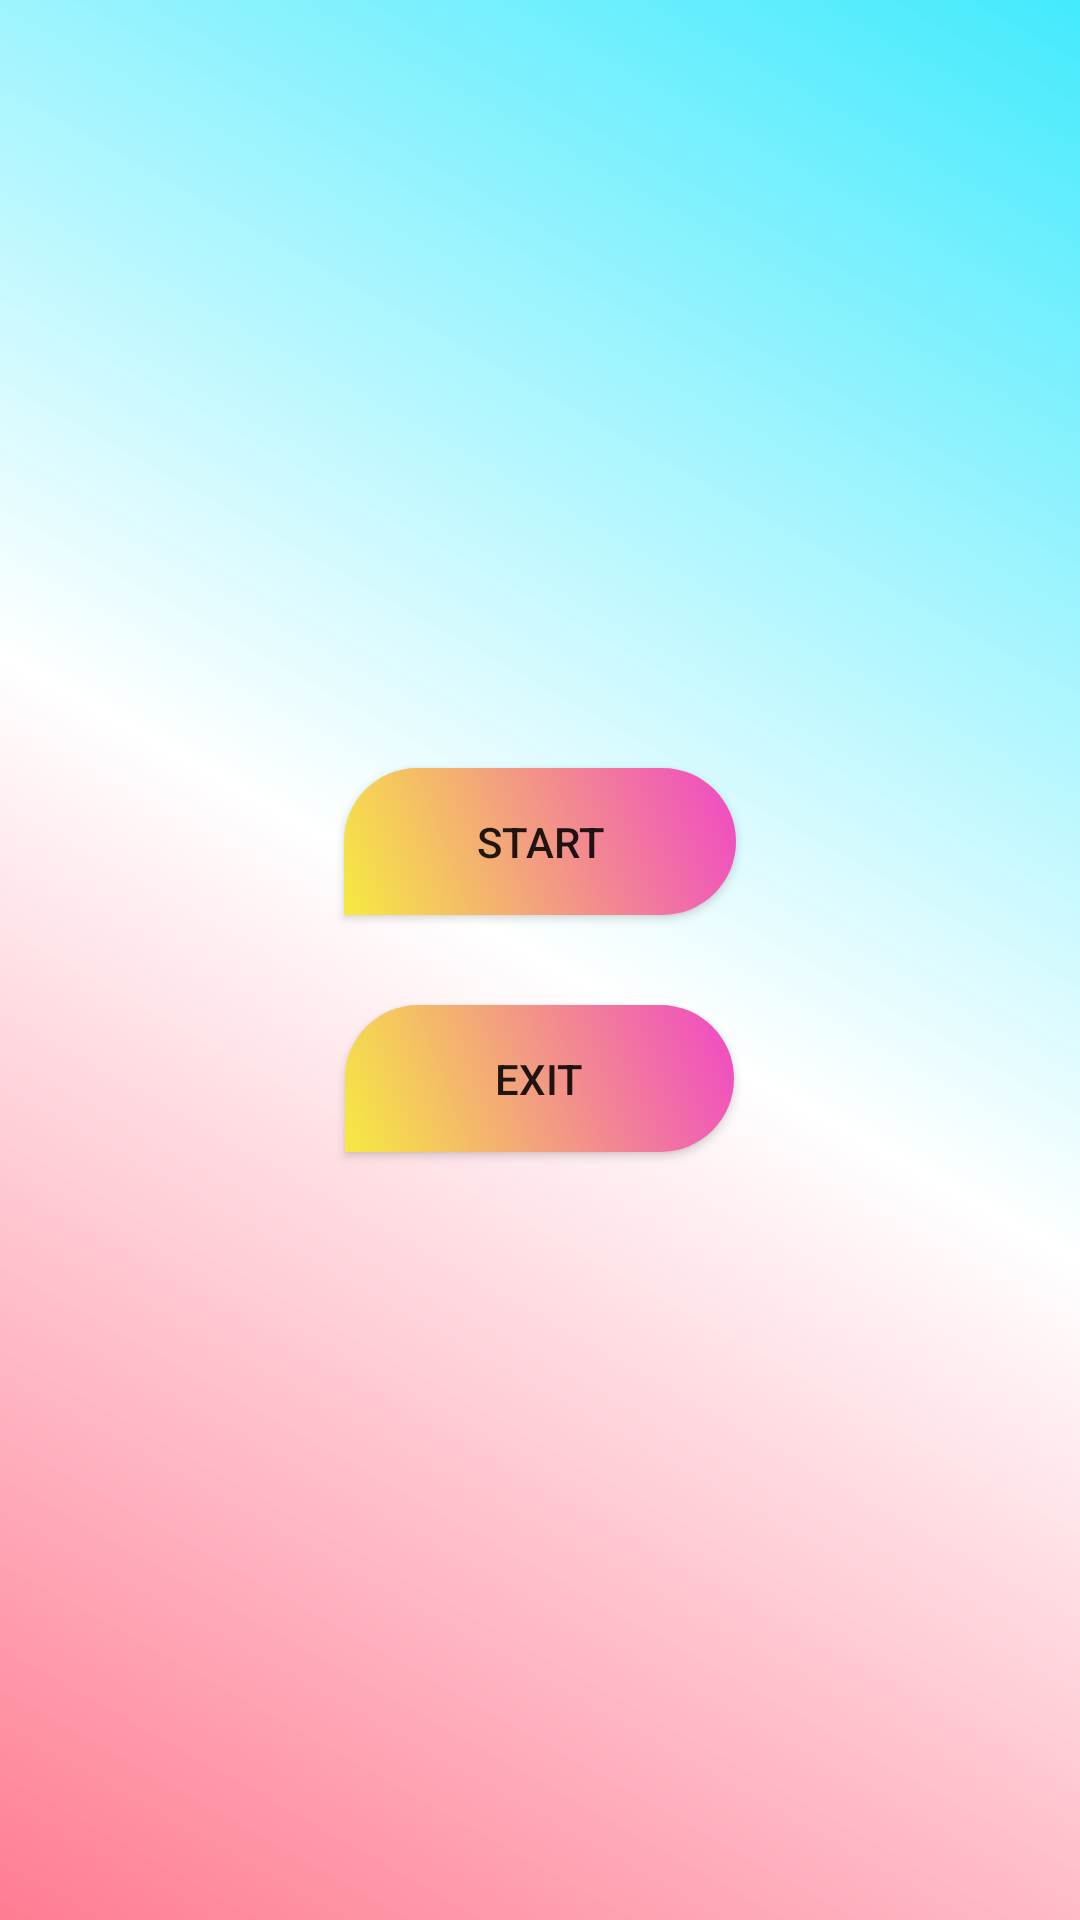

Produce the Android XML layout that renders to this screen, including the resource entries it uses.
<!-- AndroidManifest.xml: application theme Theme.MajnuleleShayari -->
<!-- res/layout/activity_startexit.xml -->
<?xml version="1.0" encoding="utf-8"?>
<LinearLayout xmlns:android="http://schemas.android.com/apk/res/android"
    xmlns:tools="http://schemas.android.com/tools"
    android:layout_width="match_parent"
    android:orientation="vertical"
    android:background="@drawable/layoutbackground"
    android:gravity="center"
    android:layout_height="match_parent"
    tools:context=".startexit">
    
    <Button
        android:id="@+id/start"
        android:layout_width="wrap_content"
        android:layout_height="wrap_content"
        android:background="@drawable/startexittbn"
        android:drawableStart="@drawable/start"
        android:paddingHorizontal="44dp"
        android:drawablePadding="20dp"
        android:paddingVertical="15dp"
        android:text="@string/start" />

    <Button
        android:id="@+id/exita"
        android:layout_width="wrap_content"
        android:layout_height="wrap_content"
        android:background="@drawable/startexittbn"
        android:paddingHorizontal="50dp"
        android:paddingVertical="15dp"
        android:drawablePadding="20dp"
        android:layout_marginTop="30dp"
        android:drawableStart="@drawable/exita"
        android:text="@string/exit" />


</LinearLayout>
<!-- resources referenced by this layout -->
<resources>
  <!-- drawable layoutbackground (drawable) -->
  <?xml version="1.0" encoding="utf-8"?>
  <shape xmlns:android="http://schemas.android.com/apk/res/android"
      android:shape="rectangle">
      <gradient android:startColor="#FF7C93"
          android:centerColor="#E1FFFFFF"
          android:endColor="#43EAFD"
          android:angle="45"/>
  </shape>
  <!-- drawable startexittbn (drawable) -->
  <?xml version="1.0" encoding="utf-8"?>
  <shape xmlns:android="http://schemas.android.com/apk/res/android"
      android:shape="rectangle">
      <gradient
          android:startColor="#F6EA41"
          android:endColor="#F048C6"
          android:angle="45"/>
      <corners android:topLeftRadius="100dp"
          android:bottomRightRadius="100dp"
          android:topRightRadius="100dp"/>
  
  
  </shape>
  <string name="exit">exit</string>
  <string name="start">Start</string>
  <style name="Theme.MajnuleleShayari" parent="Theme.AppCompat.DayNight.NoActionBar">
          
          <item name="colorPrimary">@color/purple_500</item>
          <item name="colorPrimaryVariant">@color/purple_700</item>
          <item name="colorOnPrimary">@color/white</item>
          
          <item name="colorSecondary">@color/teal_200</item>
          <item name="colorSecondaryVariant">@color/teal_700</item>
          <item name="colorOnSecondary">@color/black</item>
          
          <item name="android:statusBarColor">?attr/colorPrimaryVariant</item>
          
      </style>
  <!-- not gathered from this repository: default colours our renderer supplied (Android Studio template values) -->
  <color name="purple_500">#FF6200EE</color>
  <color name="purple_700">#FF3700B3</color>
  <color name="teal_200">#FF03DAC5</color>
  <color name="teal_700">#FF018786</color>
  <color name="black">#FF000000</color>
  <color name="white">#FFFFFFFF</color>
</resources>
